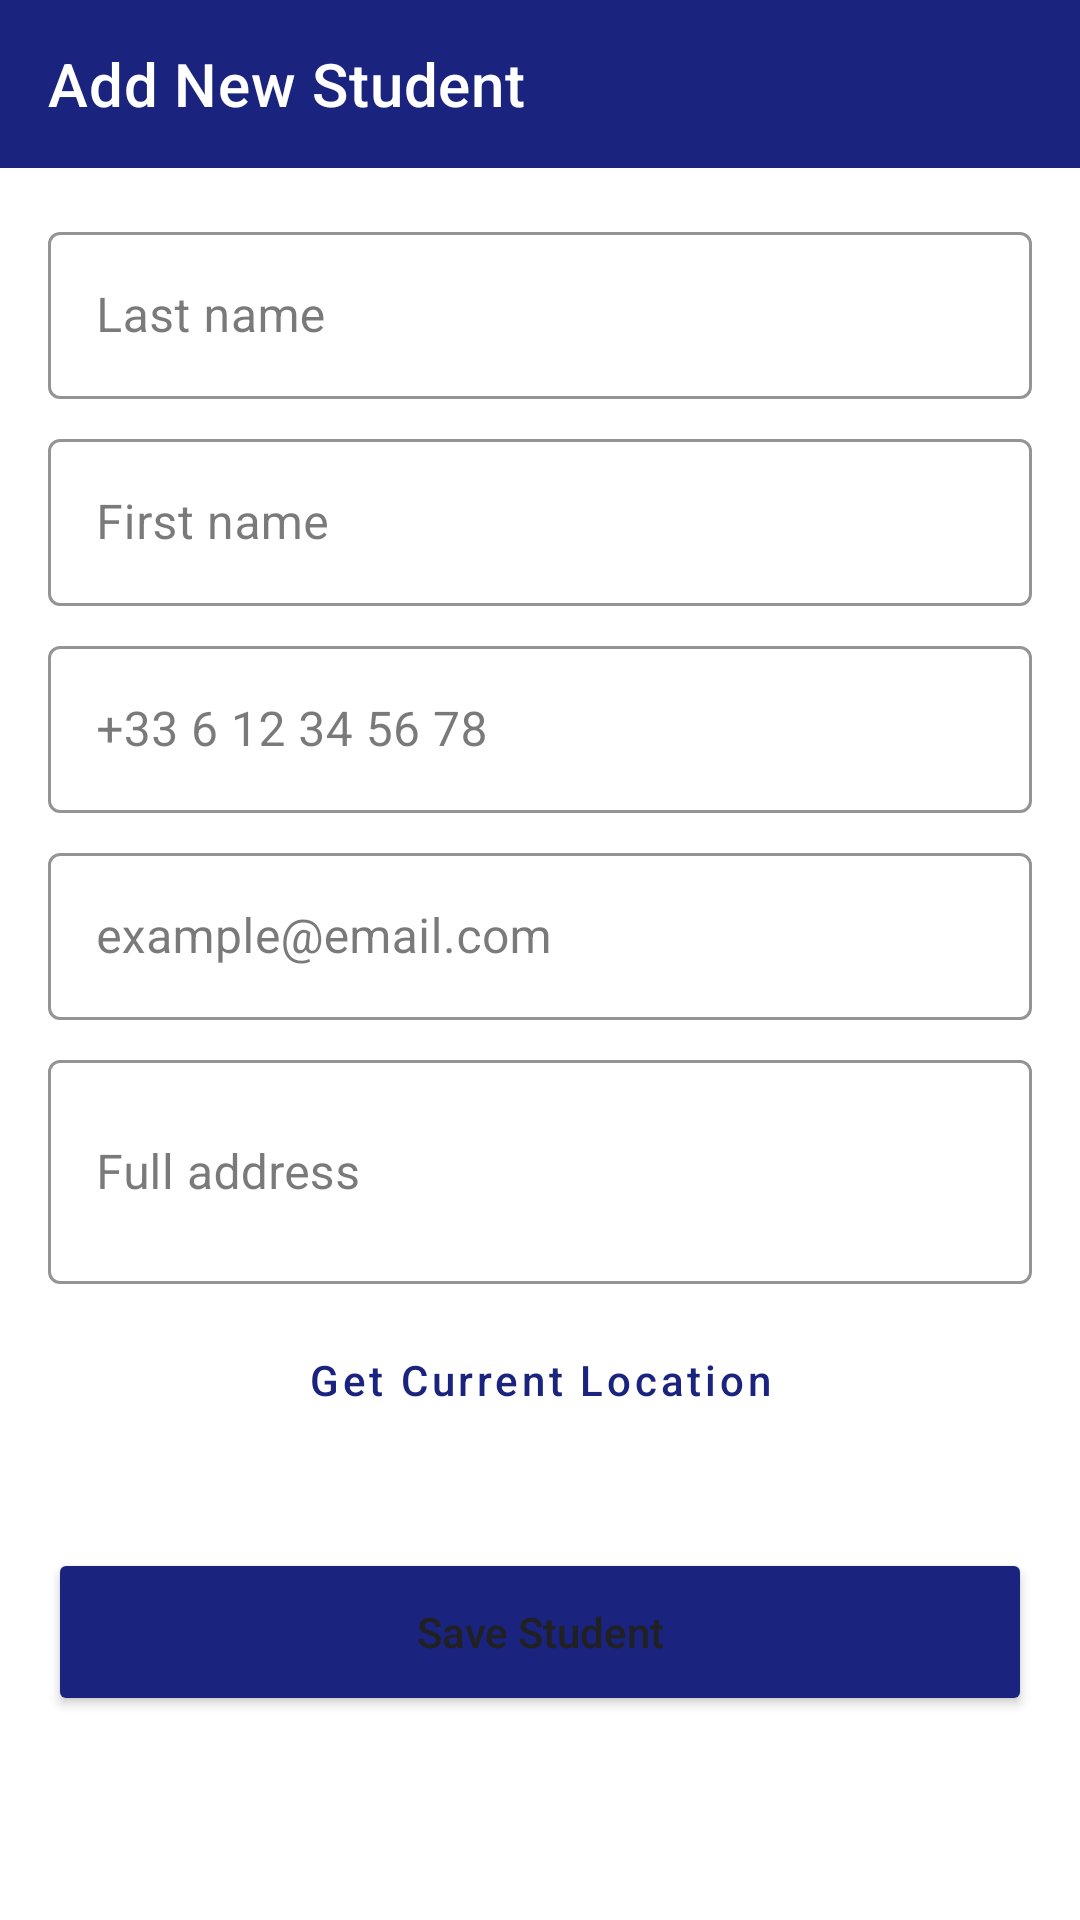

Produce the Android XML layout that renders to this screen, including the resource entries it uses.
<!-- AndroidManifest.xml: application theme Theme.StudentManagement -->
<!-- res/layout/activity_add_edit_student.xml -->
<?xml version="1.0" encoding="utf-8"?>
<LinearLayout xmlns:android="http://schemas.android.com/apk/res/android"
    xmlns:app="http://schemas.android.com/apk/res-auto"
    android:id="@+id/add_edit_student"
    android:layout_width="match_parent"
    android:layout_height="match_parent"
    android:background="?android:attr/colorBackground"
    android:orientation="vertical">

    <com.google.android.material.appbar.AppBarLayout
        android:layout_width="match_parent"
        android:layout_height="wrap_content">
        <androidx.appcompat.widget.Toolbar
            android:id="@+id/toolbar"
            android:layout_width="match_parent"
            android:layout_height="?attr/actionBarSize"
            android:background="@drawable/bg_gradient"
            app:titleTextColor="@android:color/white"
            app:navigationIcon="@drawable/ic_back"
            app:title="@string/add_new_student"/>
    </com.google.android.material.appbar.AppBarLayout>

    <ScrollView
        android:layout_width="match_parent"
        android:layout_height="match_parent"
        android:fillViewport="true">

        <LinearLayout
            android:layout_width="match_parent"
            android:layout_height="wrap_content"
            android:orientation="vertical"
            android:padding="16dp">

            <com.google.android.material.textfield.TextInputLayout
                android:id="@+id/tilNom"
                style="@style/Widget.MaterialComponents.TextInputLayout.OutlinedBox"
                android:layout_width="match_parent"
                android:layout_height="wrap_content"
                android:layout_marginBottom="8dp"
                app:boxStrokeColor="?attr/colorPrimary"
                app:hintTextColor="?attr/colorPrimary">

                <com.google.android.material.textfield.TextInputEditText
                    android:id="@+id/etNom"
                    android:layout_width="match_parent"
                    android:layout_height="wrap_content"
                    android:hint="@string/hint_last_name"
                    android:inputType="textPersonName"
                    android:textColor="?android:attr/textColorPrimary"/>
            </com.google.android.material.textfield.TextInputLayout>

            <com.google.android.material.textfield.TextInputLayout
                android:id="@+id/tilPrenom"
                style="@style/Widget.MaterialComponents.TextInputLayout.OutlinedBox"
                android:layout_width="match_parent"
                android:layout_height="wrap_content"
                android:layout_marginBottom="8dp"
                app:boxStrokeColor="?attr/colorPrimary"
                app:hintTextColor="?attr/colorPrimary">

                <com.google.android.material.textfield.TextInputEditText
                    android:id="@+id/etPrenom"
                    android:layout_width="match_parent"
                    android:layout_height="wrap_content"
                    android:hint="@string/hint_first_name"
                    android:inputType="textPersonName"
                    android:textColor="?android:attr/textColorPrimary"/>
            </com.google.android.material.textfield.TextInputLayout>

            <com.google.android.material.textfield.TextInputLayout
                android:id="@+id/tilTelephone"
                style="@style/Widget.MaterialComponents.TextInputLayout.OutlinedBox"
                android:layout_width="match_parent"
                android:layout_height="wrap_content"
                android:layout_marginBottom="8dp"
                app:boxStrokeColor="?attr/colorPrimary"
                app:hintTextColor="?attr/colorPrimary">

                <com.google.android.material.textfield.TextInputEditText
                    android:id="@+id/etTelephone"
                    android:layout_width="match_parent"
                    android:layout_height="wrap_content"
                    android:hint="@string/hint_phone_number"
                    android:inputType="phone"
                    android:textColor="?android:attr/textColorPrimary"/>
            </com.google.android.material.textfield.TextInputLayout>

            <com.google.android.material.textfield.TextInputLayout
                android:id="@+id/tilEmail"
                style="@style/Widget.MaterialComponents.TextInputLayout.OutlinedBox"
                android:layout_width="match_parent"
                android:layout_height="wrap_content"
                android:layout_marginBottom="8dp"
                app:boxStrokeColor="?attr/colorPrimary"
                app:hintTextColor="?attr/colorPrimary">

                <com.google.android.material.textfield.TextInputEditText
                    android:id="@+id/etEmail"
                    android:layout_width="match_parent"
                    android:layout_height="wrap_content"
                    android:hint="@string/hint_email"
                    android:inputType="textEmailAddress"
                    android:textColor="?android:attr/textColorPrimary"/>
            </com.google.android.material.textfield.TextInputLayout>

            <com.google.android.material.textfield.TextInputLayout
                style="@style/Widget.MaterialComponents.TextInputLayout.OutlinedBox"
                android:layout_width="match_parent"
                android:layout_height="wrap_content"
                android:layout_marginBottom="8dp"
                app:boxStrokeColor="?attr/colorPrimary"
                app:hintTextColor="?attr/colorPrimary">

                <com.google.android.material.textfield.TextInputEditText
                    android:id="@+id/etAddress"
                    android:layout_width="match_parent"
                    android:layout_height="wrap_content"
                    android:hint="@string/hint_address"
                    android:inputType="textMultiLine"
                    android:minLines="2"
                    android:textColor="?android:attr/textColorPrimary"/>
            </com.google.android.material.textfield.TextInputLayout>

            <Button
                android:id="@+id/btnGetLocation"
                android:layout_width="match_parent"
                android:layout_height="wrap_content"
                android:layout_marginBottom="16dp"
                android:text="@string/get_current_location"
                android:textAllCaps="false"
                app:icon="@android:drawable/ic_menu_mylocation"
                style="@style/Widget.MaterialComponents.Button.OutlinedButton"/>

            <ProgressBar
                android:id="@+id/progressBar"
                android:layout_width="wrap_content"
                android:layout_height="wrap_content"
                android:layout_gravity="center"
                android:indeterminateTint="?attr/colorPrimary"
                android:visibility="gone"/>

            <Button
                android:id="@+id/btnSave"
                android:layout_width="match_parent"
                android:layout_height="56dp"
                android:layout_marginTop="16dp"
                android:text="@string/save_student"
                android:textAllCaps="false"
                app:backgroundTint="?attr/colorPrimary"/>

        </LinearLayout>
    </ScrollView>
</LinearLayout>
<!-- resources referenced by this layout -->
<resources>
  <string name="add_new_student">Add New Student</string>
  <string name="get_current_location"> Get Current Location</string>
  <string name="hint_address">Full address</string>
  <string name="hint_email">example@email.com</string>
  <string name="hint_first_name">First name</string>
  <string name="hint_last_name">Last name</string>
  <string name="hint_phone_number">+33 6 12 34 56 78</string>
  <string name="save_student">Save Student</string>
  <style name="Theme.StudentManagement" parent="Base.Theme.StudentManagement" />
  <style name="Base.Theme.StudentManagement" parent="Theme.MaterialComponents.DayNight.NoActionBar">
          
          <item name="colorPrimary">@color/primary_light</item>
          <item name="colorPrimaryVariant">@color/primary_dark_light</item>
          <item name="colorOnPrimary">@android:color/white</item>
  
          
          <item name="colorSecondary">@color/accent_light</item>
          <item name="colorSecondaryVariant">@color/accent_light</item>
          <item name="colorOnSecondary">@android:color/black</item>
  
          
          <item name="colorSurface">@color/surface_light</item>
          <item name="colorOnSurface">@color/text_primary_light</item>
  
          
          <item name="android:windowBackground">@color/background_light</item>
  
          
          <item name="android:statusBarColor">@color/primary_dark_light</item>
          <item name="android:windowLightStatusBar">false</item>
  
          
          <item name="android:navigationBarColor">@color/background_light</item>
  
          
          <item name="colorError">@color/error_light</item>
          <item name="colorOnError">@android:color/white</item>
  
          
          <item name="android:textColorPrimary">@color/text_primary_light</item>
          <item name="android:textColorSecondary">@color/text_secondary_light</item>
          <item name="android:textColorHint">@color/text_hint_light</item>
  
          
          <item name="android:dividerHorizontal">@color/divider_light</item>
          <item name="android:dividerVertical">@color/divider_light</item>
      </style>
  <color name="primary_light">#1A237E</color>
  <color name="primary_dark_light">#0D1741</color>
  <color name="accent_light">#FF9800</color>
  <color name="surface_light">#FFFFFF</color>
  <color name="text_primary_light">#212121</color>
  <color name="background_light">#F5F7FA</color>
  <color name="error_light">#F44336</color>
  <color name="text_secondary_light">#757575</color>
  <color name="text_hint_light">#9E9E9E</color>
  <color name="divider_light">#E0E0E0</color>
</resources>
